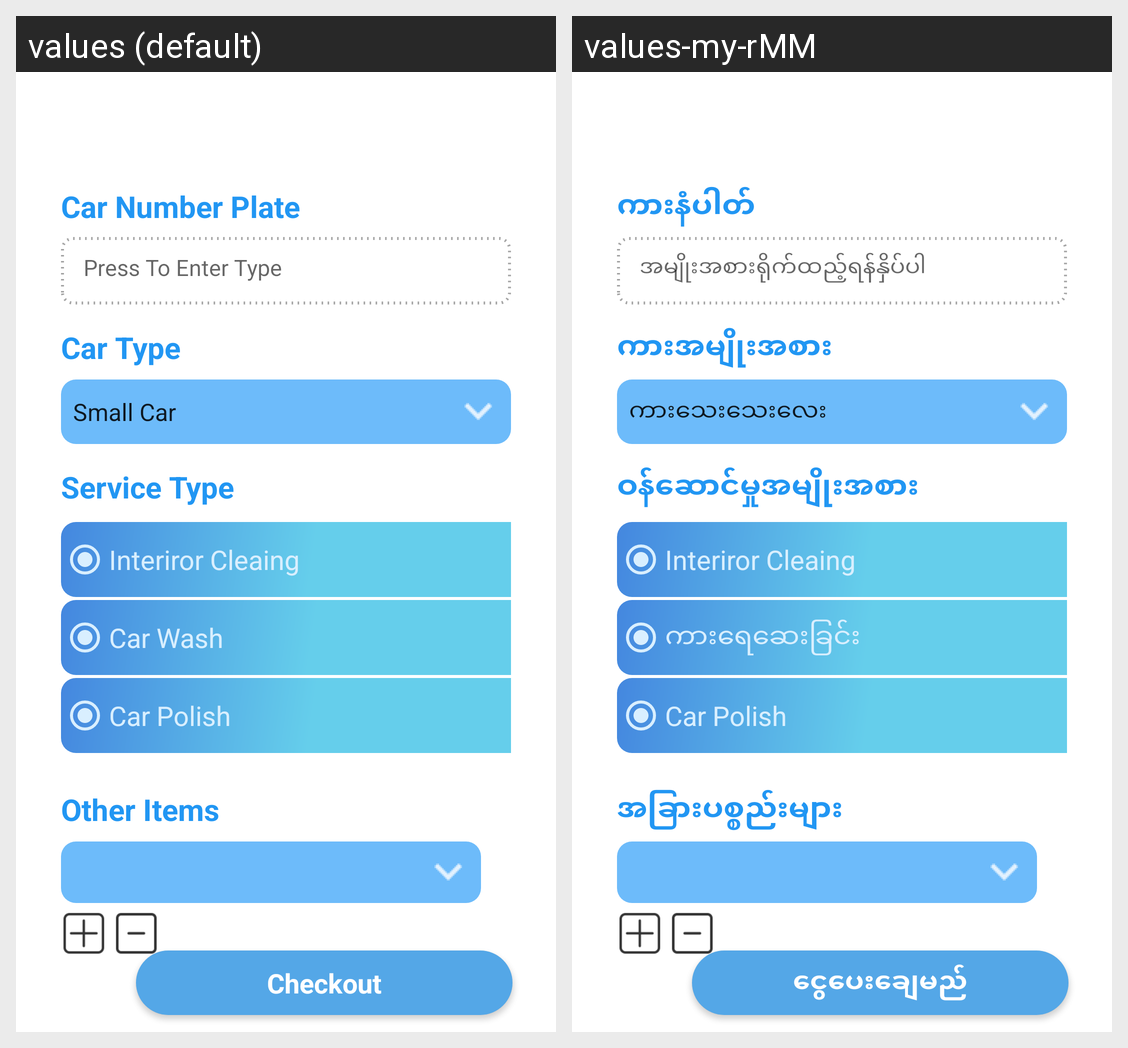

Translations of the strings shown on this Android screen, per locale in the grid:
Android screen res/layout/fragment_input_data.xml rendered under 2 locales, left to right: values (default), values-my-rMM. Device: Nexus 5 (rendered at 1080×1920; each locale shown at half size, 540×960, under a caption strip naming it); theme AppTheme.
Strings drawn on this screen, with the default value and each locale's value (text and hints the layout hard-codes, and strings that could not be matched under every locale, appear in the picture but are not listed):

car_plate_num
  values: Car Number Plate 
  values-my-rMM: ကားနံပါတ်

enter_item_type
  values: Press To Enter Type
  values-my-rMM: အမျိုးအစားရိုက်ထည့်ရန်နှိပ်ပါ

car_type
  values: Car Type
  values-my-rMM: ကားအမျိုးအစား

service_type
  values: Service Type
  values-my-rMM: ဝန်ဆောင်မှုအမျိုးအစား

car_wash
  values: Car Wash
  values-my-rMM: ကားရေဆေးခြင်း

other_items
  values: Other Items
  values-my-rMM: အခြားပစ္စည်းများ

checkout
  values: Checkout
  values-my-rMM: ငွေပေးချေမည်
